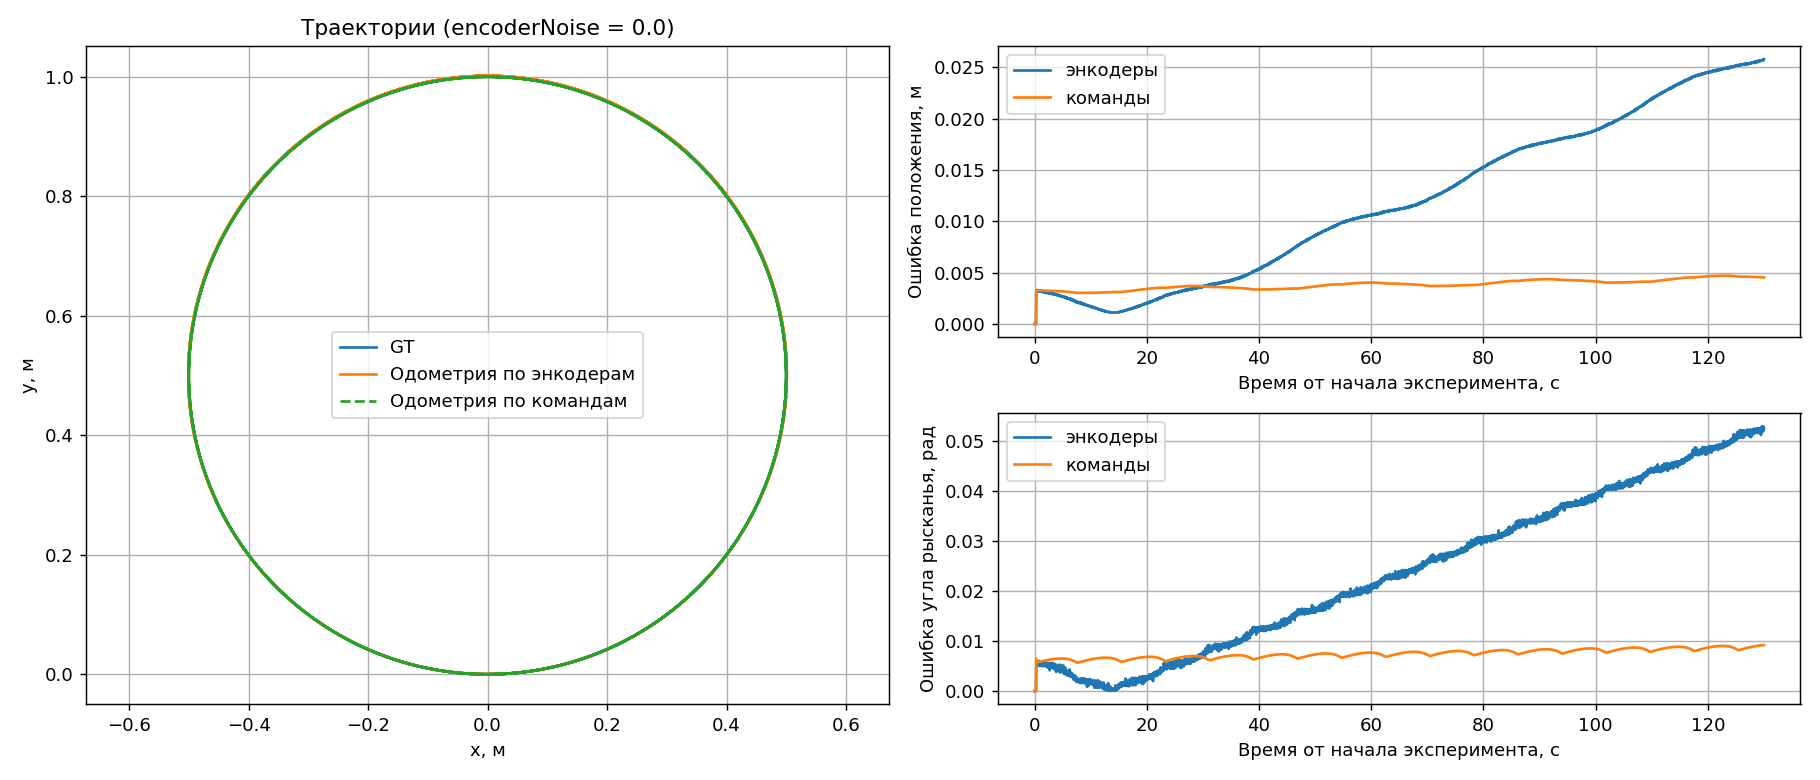

Values plotted in this chart, from the file beside it:
t, gt_x, gt_y, gt_yaw, odom_x, odom_y, odom_yaw, cmd_x, cmd_y, cmd_yaw
0.0, 4.955262779965386e-10, -5.205891856241733e-10, 4.481920197006949e-08, 0.0, 0.0, 0.0, 4.955262779965386e-10, -5.205891856241733e-10, 4.481920197006949e-08
0.05, 4.955260099817616e-10, -5.205897119247069e-10, 4.48188499044864e-08, 0.0, 0.0, 0.0, 4.955262779965386e-10, -5.205891856241733e-10, 4.481920197006949e-08
0.1, 4.955216775098803e-10, -5.205901499203617e-10, 4.4818724893237096e-08, 0.0, 0.0, 0.0, 4.955262779965386e-10, -5.205891856241733e-10, 4.481920197006949e-08
0.15, 4.955157816184663e-10, -5.205905379698718e-10, 4.4818545117385885e-08, 0.0, 0.0, 0.0, 4.955262779965386e-10, -5.205891856241733e-10, 4.481920197006949e-08
0.2, 4.955095283740163e-10, -5.205908766475254e-10, 4.481848130182868e-08, 0.0, 0.0, 0.0, 4.955262779965386e-10, -5.205891856241733e-10, 4.481920197006949e-08
0.25, 4.955036428909432e-10, -5.205911448079921e-10, 4.4818389555157933e-08, 0.0, 0.0, 0.0, 4.955262779965386e-10, -5.205891856241733e-10, 4.481920197006949e-08
0.3, 4.954983645610866e-10, -5.205913466423909e-10, 4.4818330967197664e-08, 0.003212, 9.370757099930212e-06, 0.005834, 0.0032, 1.0239587878821423e-05, 0.0064
0.35, 0.004935, 1.5979966606696615e-05, 0.0107, 0.008127, 6.68520152615492e-05, 0.01612, 0.0082, 6.72383398527793e-05, 0.0164
0.4, 0.009934, 8.423391590978086e-05, 0.02069, 0.01324, 0.0001738, 0.02655, 0.0132, 0.0001742, 0.0264
0.45, 0.01493, 0.0002079, 0.03068, 0.01816, 0.0003318, 0.03668, 0.0182, 0.0003312, 0.0364
0.5, 0.01993, 0.000382, 0.04067, 0.02318, 0.0005384, 0.0458, 0.02319, 0.0005381, 0.0464
0.55, 0.02493, 0.0006072, 0.05067, 0.02811, 0.0007878, 0.05586, 0.02819, 0.000795, 0.0564
0.6, 0.02992, 0.0008841, 0.06066, 0.0332, 0.001101, 0.06637, 0.03318, 0.001102, 0.0664
0.65, 0.03491, 0.001209, 0.07065, 0.03811, 0.00145, 0.07658, 0.03816, 0.001459, 0.0764
0.7, 0.03989, 0.001587, 0.08063, 0.0431, 0.001858, 0.08577, 0.04315, 0.001865, 0.0864
0.75, 0.04488, 0.002011, 0.09062, 0.04801, 0.002302, 0.09612, 0.04813, 0.002321, 0.0964
0.8, 0.04985, 0.002489, 0.1006, 0.0531, 0.002822, 0.1063, 0.0531, 0.002828, 0.1064
0.85, 0.05483, 0.003014, 0.1106, 0.05798, 0.003367, 0.1166, 0.05807, 0.003383, 0.1164
0.9, 0.05979, 0.00359, 0.1206, 0.06296, 0.003974, 0.1257, 0.06303, 0.003989, 0.1264
0.95, 0.06475, 0.004215, 0.1306, 0.06794, 0.004628, 0.1356, 0.06799, 0.004644, 0.1364
1.0, 0.06971, 0.004888, 0.1406, 0.07291, 0.005333, 0.1463, 0.07294, 0.005349, 0.1464
1.05, 0.07466, 0.005613, 0.1505, 0.07783, 0.006083, 0.1559, 0.07788, 0.006103, 0.1564
1.1, 0.0796, 0.006384, 0.1605, 0.08272, 0.006875, 0.1657, 0.08282, 0.006906, 0.1664
1.15, 0.08453, 0.007209, 0.1705, 0.08767, 0.00773, 0.1761, 0.08774, 0.007759, 0.1764
1.2, 0.08945, 0.00808, 0.1805, 0.09261, 0.008634, 0.1863, 0.09266, 0.008661, 0.1864
1.25, 0.09437, 0.009002, 0.1905, 0.09746, 0.009575, 0.1962, 0.09757, 0.009612, 0.1964
1.3, 0.09927, 0.009972, 0.2005, 0.1023, 0.01057, 0.2057, 0.1025, 0.01061, 0.2064
1.35, 0.1042, 0.01099, 0.2105, 0.1073, 0.01164, 0.2157, 0.1074, 0.01166, 0.2164
1.4, 0.1091, 0.01206, 0.2204, 0.1122, 0.01272, 0.2262, 0.1122, 0.01276, 0.2264
1.45, 0.1139, 0.01317, 0.2304, 0.117, 0.01387, 0.2353, 0.1171, 0.01391, 0.2364
1.5, 0.1188, 0.01434, 0.2404, 0.1218, 0.01504, 0.2456, 0.122, 0.0151, 0.2464
1.55, 0.1236, 0.01555, 0.2504, 0.1268, 0.01631, 0.256, 0.1268, 0.01635, 0.2564
1.6, 0.1285, 0.01682, 0.2604, 0.1315, 0.01758, 0.2662, 0.1316, 0.01764, 0.2664
1.65, 0.1333, 0.01813, 0.2704, 0.1363, 0.01892, 0.2755, 0.1364, 0.01898, 0.2764
1.7, 0.1381, 0.01948, 0.2804, 0.1411, 0.02028, 0.2856, 0.1413, 0.02037, 0.2864
1.75, 0.1429, 0.02089, 0.2903, 0.146, 0.02175, 0.2959, 0.146, 0.0218, 0.2964
1.8, 0.1477, 0.02234, 0.3003, 0.1507, 0.02321, 0.306, 0.1508, 0.02329, 0.3064
1.85, 0.1525, 0.02385, 0.3103, 0.1555, 0.02474, 0.3153, 0.1556, 0.02482, 0.3164
1.9, 0.1572, 0.0254, 0.3203, 0.1601, 0.02629, 0.3256, 0.1603, 0.0264, 0.3264
1.95, 0.162, 0.027, 0.3303, 0.165, 0.02795, 0.3358, 0.165, 0.02803, 0.3364
2.0, 0.1667, 0.02864, 0.3403, 0.1696, 0.0296, 0.3461, 0.1698, 0.0297, 0.3464
2.05, 0.1714, 0.03033, 0.3503, 0.1743, 0.03132, 0.3552, 0.1745, 0.03142, 0.3564
2.1, 0.1761, 0.03207, 0.3603, 0.1789, 0.03306, 0.3655, 0.1791, 0.03319, 0.3664
2.15, 0.1808, 0.03385, 0.3703, 0.1837, 0.0349, 0.3756, 0.1838, 0.035, 0.3764
2.2, 0.1854, 0.03569, 0.3802, 0.1883, 0.03676, 0.3854, 0.1884, 0.03686, 0.3864
2.25, 0.19, 0.03756, 0.3902, 0.1929, 0.03864, 0.3952, 0.1931, 0.03877, 0.3964
2.3, 0.1947, 0.03949, 0.4002, 0.1975, 0.04058, 0.4049, 0.1977, 0.04073, 0.4064
2.35, 0.1993, 0.04146, 0.4102, 0.2021, 0.0426, 0.4158, 0.2022, 0.04272, 0.4164
2.4, 0.2038, 0.04347, 0.4202, 0.2067, 0.04462, 0.4256, 0.2068, 0.04477, 0.4264
2.45, 0.2084, 0.04554, 0.4302, 0.2112, 0.0467, 0.4352, 0.2113, 0.04686, 0.4364
2.5, 0.2129, 0.04764, 0.4402, 0.2156, 0.04881, 0.4452, 0.2159, 0.049, 0.4464
2.55, 0.2174, 0.0498, 0.4502, 0.2202, 0.05103, 0.4557, 0.2204, 0.05118, 0.4564
2.6, 0.2219, 0.05199, 0.4602, 0.2247, 0.05326, 0.4649, 0.2248, 0.0534, 0.4664
2.65, 0.2264, 0.05424, 0.4701, 0.2291, 0.05548, 0.4751, 0.2293, 0.05567, 0.4764
2.7, 0.2308, 0.05652, 0.4801, 0.2336, 0.0578, 0.4843, 0.2337, 0.05799, 0.4864
2.75, 0.2353, 0.05885, 0.4901, 0.238, 0.06016, 0.4957, 0.2381, 0.06035, 0.4964
2.8, 0.2397, 0.06123, 0.5001, 0.2424, 0.06256, 0.505, 0.2425, 0.06275, 0.5064
2.85, 0.244, 0.06365, 0.5101, 0.2467, 0.06497, 0.5151, 0.2469, 0.0652, 0.5164
2.9, 0.2484, 0.06611, 0.5201, 0.251, 0.06746, 0.5248, 0.2512, 0.06769, 0.5264
2.95, 0.2527, 0.06862, 0.5301, 0.2554, 0.07, 0.5357, 0.2555, 0.07022, 0.5364
... 2,541 more rows
